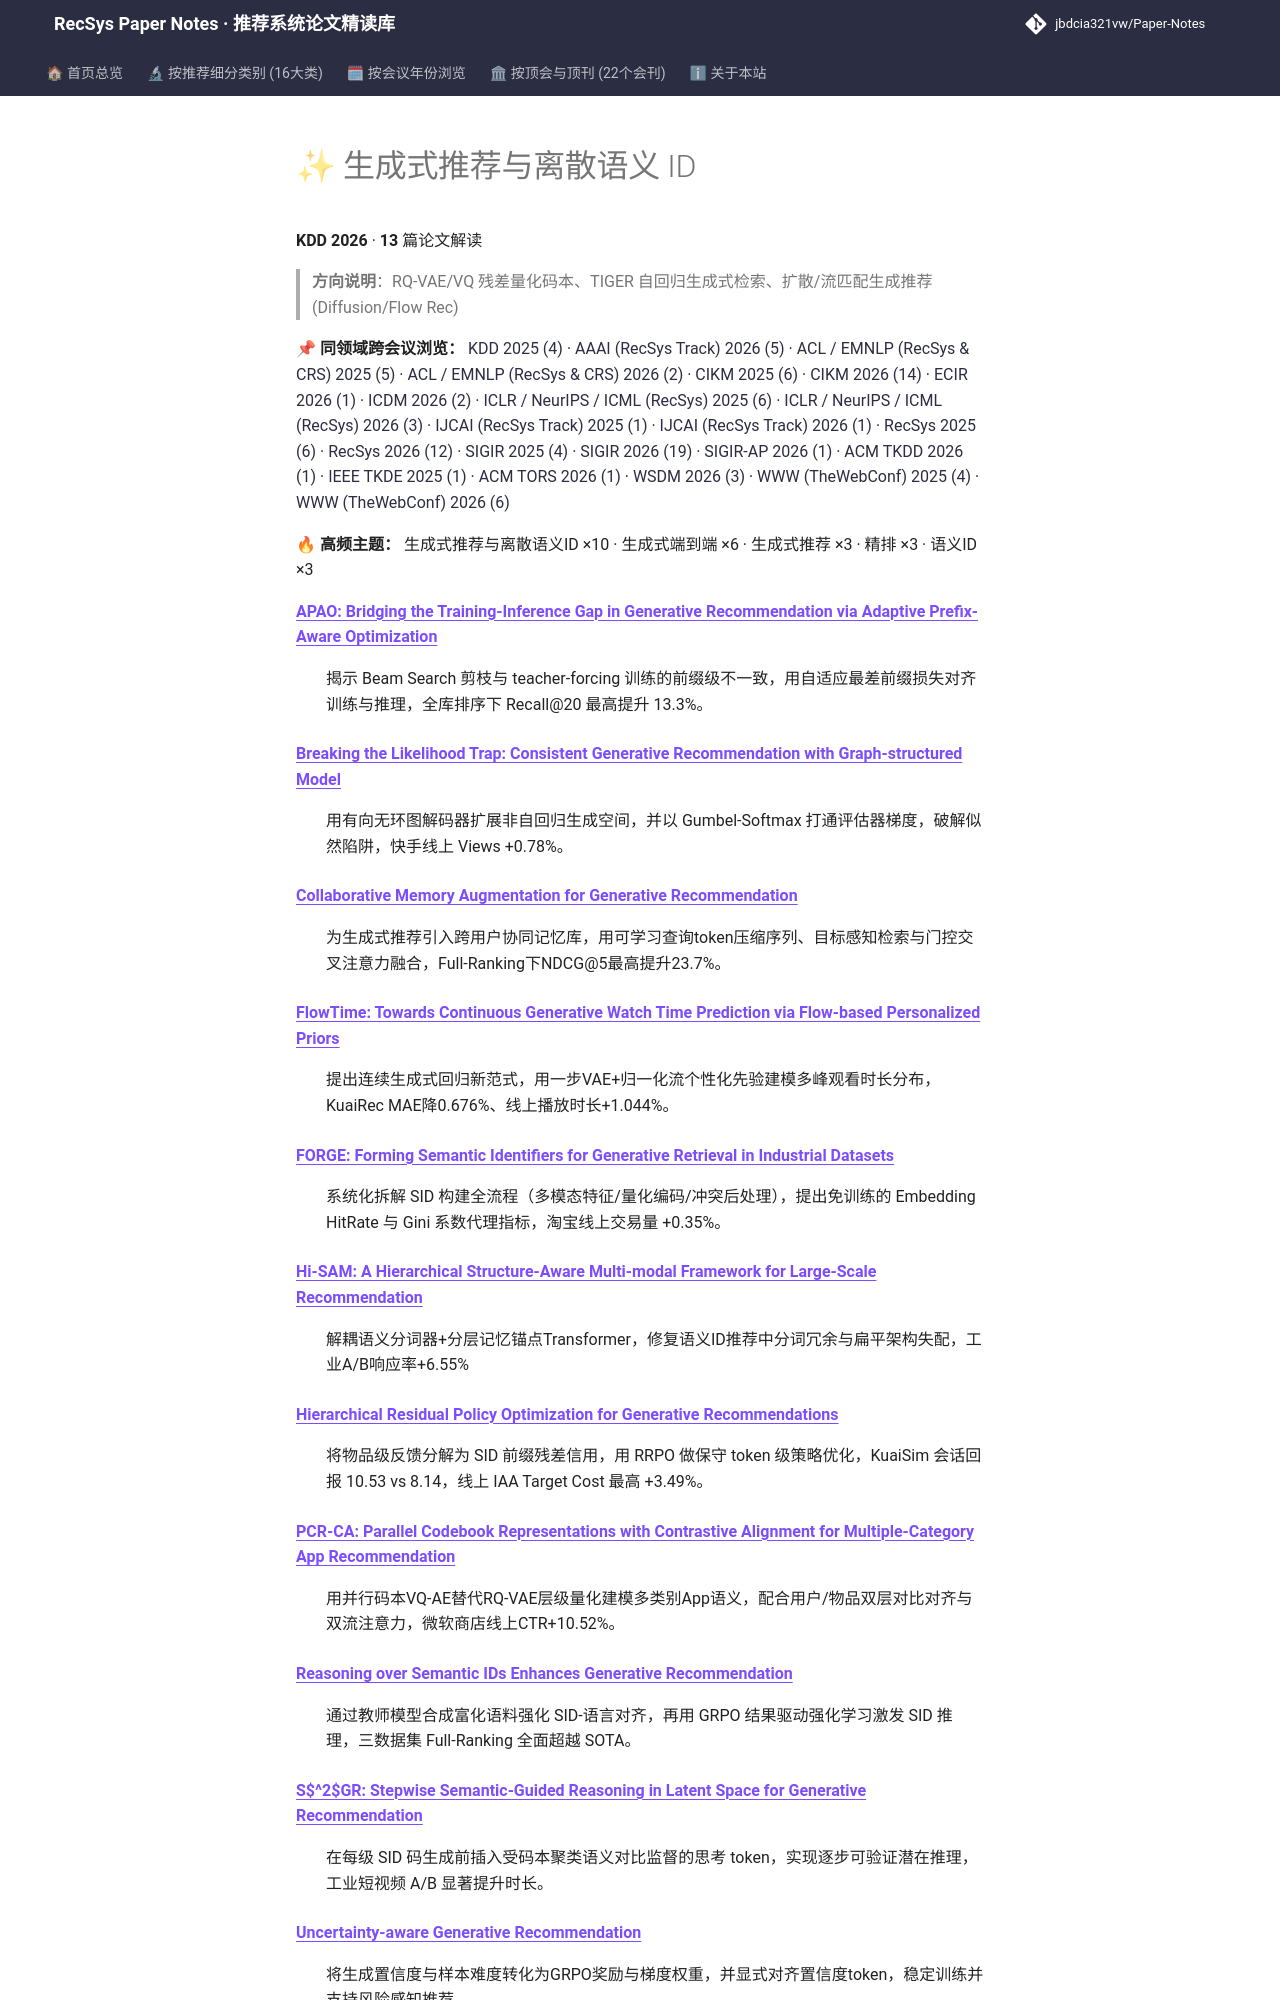

repository: jbdcia321vw/Paper-Notes · page: venues/KDD/2026/generative_rec/index.html · generator: mkdocs

# ✨ 生成式推荐与离散语义 ID

**KDD 2026** · **13** 篇论文解读

> **方向说明**：RQ-VAE/VQ 残差量化码本、TIGER 自回归生成式检索、扩散/流匹配生成推荐 (Diffusion/Flow Rec)

📌 **同领域跨会议浏览：** [KDD 2025 (4)](../../2025/generative_rec/) · [AAAI (RecSys Track) 2026 (5)](../../../AAAI/2026/generative_rec/) · [ACL / EMNLP (RecSys & CRS) 2025 (5)](../../../ACL_EMNLP/2025/generative_rec/) · [ACL / EMNLP (RecSys & CRS) 2026 (2)](../../../ACL_EMNLP/2026/generative_rec/) · [CIKM 2025 (6)](../../../CIKM/2025/generative_rec/) · [CIKM 2026 (14)](../../../CIKM/2026/generative_rec/) · [ECIR 2026 (1)](../../../ECIR/2026/generative_rec/) · [ICDM 2026 (2)](../../../ICDM/2026/generative_rec/) · [ICLR / NeurIPS / ICML (RecSys) 2025 (6)](../../../ICLR_NeurIPS_ICML/2025/generative_rec/) · [ICLR / NeurIPS / ICML (RecSys) 2026 (3)](../../../ICLR_NeurIPS_ICML/2026/generative_rec/) · [IJCAI (RecSys Track) 2025 (1)](../../../IJCAI/2025/generative_rec/) · [IJCAI (RecSys Track) 2026 (1)](../../../IJCAI/2026/generative_rec/) · [RecSys 2025 (6)](../../../RecSys/2025/generative_rec/) · [RecSys 2026 (12)](../../../RecSys/2026/generative_rec/) · [SIGIR 2025 (4)](../../../SIGIR/2025/generative_rec/) · [SIGIR 2026 (19)](../../../SIGIR/2026/generative_rec/) · [SIGIR-AP 2026 (1)](../../../SIGIR-AP/2026/generative_rec/) · [ACM TKDD 2026 (1)](../../../TKDD/2026/generative_rec/) · [IEEE TKDE 2025 (1)](../../../TKDE/2025/generative_rec/) · [ACM TORS 2026 (1)](../../../TORS/2026/generative_rec/) · [WSDM 2026 (3)](../../../WSDM/2026/generative_rec/) · [WWW (TheWebConf) 2025 (4)](../../../WWW/2025/generative_rec/) · [WWW (TheWebConf) 2026 (6)](../../../WWW/2026/generative_rec/)

🔥 **高频主题：** 生成式推荐与离散语义ID ×10 · 生成式端到端 ×6 · 生成式推荐 ×3 · 精排 ×3 · 语义ID ×3
